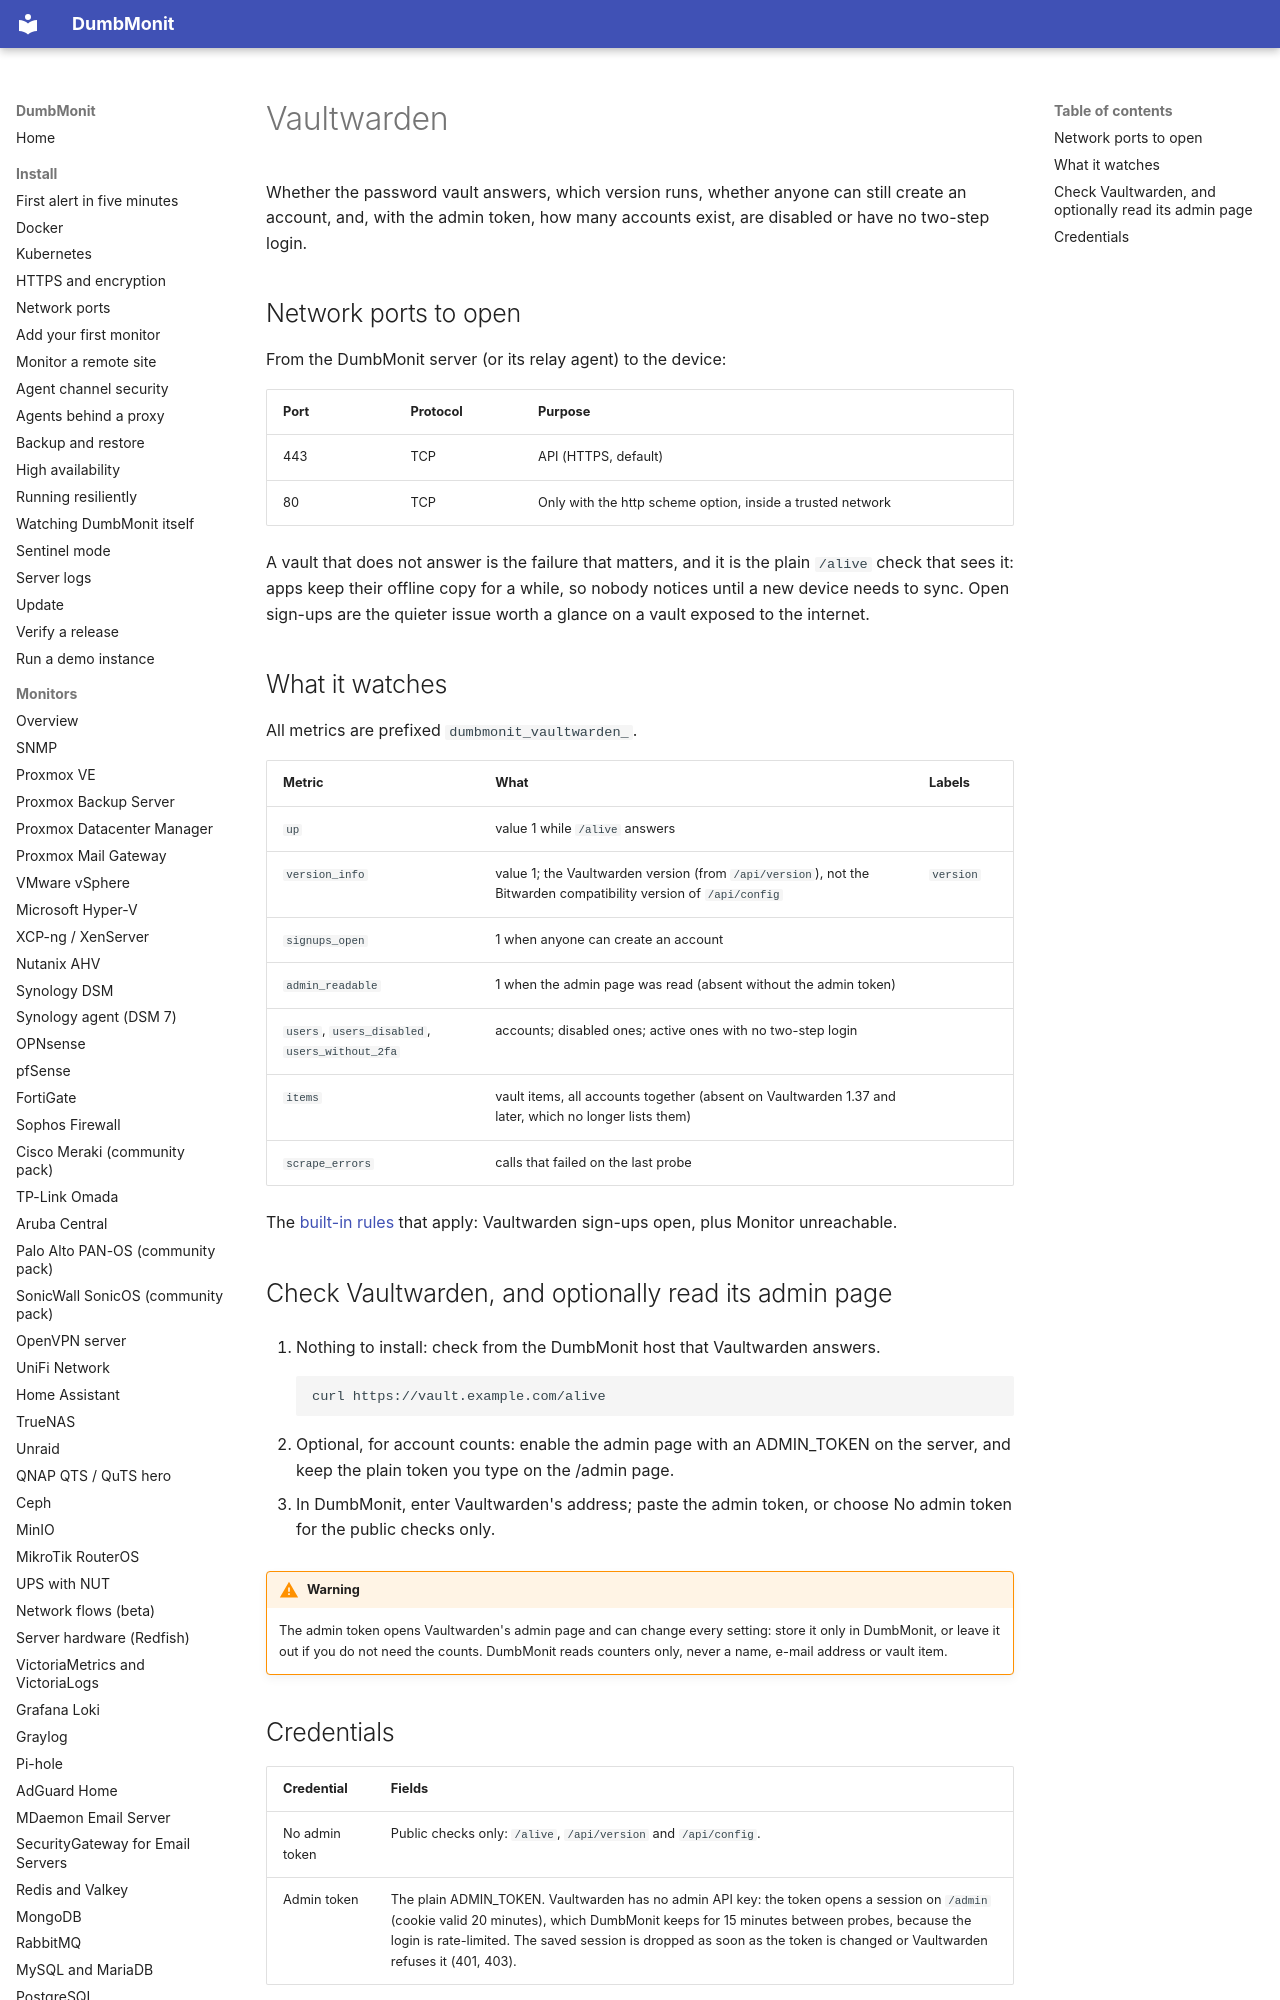

repository: selfhostr/dumbmonit · page: devices/vaultwarden/index.html · generator: mkdocs

# Vaultwarden

Whether the password vault answers, which version runs, whether anyone can still create an account, and, with the admin token, how many accounts exist, are disabled or have no two-step login.

## Network ports to open

From the DumbMonit server (or its relay agent) to the device:

| Port | Protocol | Purpose |
|---|---|---|
| 443 | TCP | API (HTTPS, default) |
| 80 | TCP | Only with the http scheme option, inside a trusted network |

A vault that does not answer is the failure that matters, and it is the plain `/alive` check that sees it: apps keep their offline copy for a while, so nobody notices until a new device needs to sync. Open sign-ups are the quieter issue worth a glance on a vault exposed to the internet.
